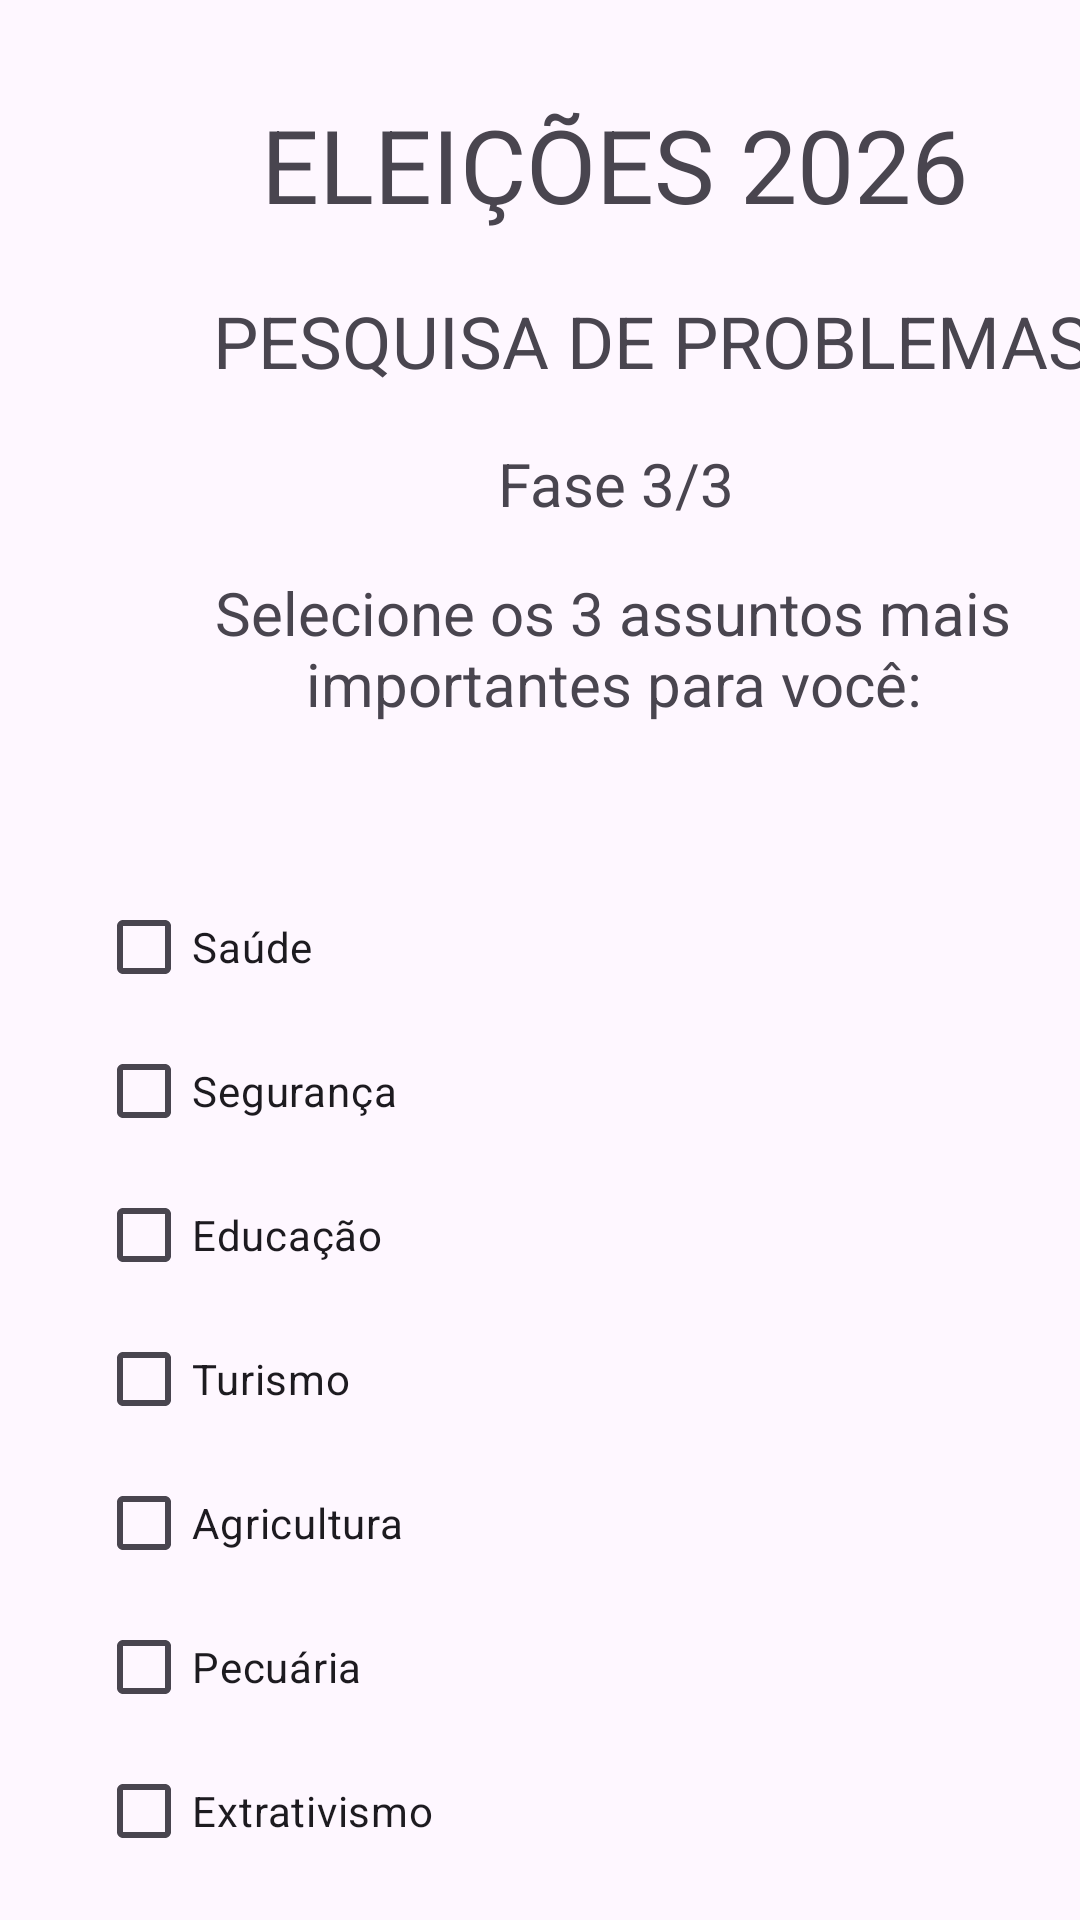

The Android layout XML behind this screen, and the referenced resources:
<!-- AndroidManifest.xml: application theme Theme.PesquisaEleitoral -->
<!-- res/layout/activity_problemas.xml -->
<?xml version="1.0" encoding="utf-8"?>
<androidx.constraintlayout.widget.ConstraintLayout xmlns:android="http://schemas.android.com/apk/res/android"
    xmlns:app="http://schemas.android.com/apk/res-auto"
    xmlns:tools="http://schemas.android.com/tools"
    android:id="@+id/main"
    android:layout_width="match_parent"
    android:layout_height="match_parent"
    tools:context=".ProblemasActivity">

    <TextView
        android:id="@+id/textView14"
        android:layout_width="wrap_content"
        android:layout_height="wrap_content"
        android:layout_marginStart="87dp"
        android:layout_marginTop="32dp"
        android:text="ELEIÇÕES 2026"
        android:textSize="34sp"
        app:layout_constraintStart_toStartOf="parent"
        app:layout_constraintTop_toTopOf="parent" />

    <TextView
        android:id="@+id/textView11"
        android:layout_width="wrap_content"
        android:layout_height="wrap_content"
        android:layout_marginStart="71dp"
        android:layout_marginTop="20dp"
        android:text="PESQUISA DE PROBLEMAS"
        android:textSize="24sp"
        app:layout_constraintStart_toStartOf="parent"
        app:layout_constraintTop_toBottomOf="@+id/textView14" />

    <TextView
        android:id="@+id/textView13"
        android:layout_width="wrap_content"
        android:layout_height="wrap_content"
        android:layout_marginStart="166dp"
        android:layout_marginTop="18dp"
        android:text="Fase 3/3"
        android:textSize="20sp"
        app:layout_constraintStart_toStartOf="parent"
        app:layout_constraintTop_toBottomOf="@+id/textView11" />

    <TextView
        android:id="@+id/textView12"
        android:layout_width="289dp"
        android:layout_height="85dp"
        android:layout_marginStart="60dp"
        android:layout_marginTop="16dp"
        android:gravity="center_horizontal"
        android:text="Selecione os 3 assuntos mais importantes para você:"
        android:textSize="20sp"
        app:layout_constraintStart_toStartOf="parent"
        app:layout_constraintTop_toBottomOf="@+id/textView13" />

    <LinearLayout
        android:id="@+id/linearProblemas"
        android:layout_width="0dp"
        android:layout_height="wrap_content"
        android:layout_marginStart="32dp"
        android:layout_marginTop="16dp"
        android:layout_marginEnd="32dp"
        android:orientation="vertical"
        app:layout_constraintEnd_toEndOf="parent"
        app:layout_constraintStart_toStartOf="parent"
        app:layout_constraintTop_toBottomOf="@+id/textView12">

        <CheckBox
            android:id="@+id/cbSaude"
            android:layout_width="match_parent"
            android:layout_height="wrap_content"
            android:text="Saúde" />

        <CheckBox
            android:id="@+id/cbSeguranca"
            android:layout_width="match_parent"
            android:layout_height="wrap_content"
            android:text="Segurança" />

        <CheckBox
            android:id="@+id/cbEducacao"
            android:layout_width="match_parent"
            android:layout_height="wrap_content"
            android:text="Educação" />

        <CheckBox
            android:id="@+id/cbTurismo"
            android:layout_width="match_parent"
            android:layout_height="wrap_content"
            android:text="Turismo" />

        <CheckBox
            android:id="@+id/cbAgricultura"
            android:layout_width="match_parent"
            android:layout_height="wrap_content"
            android:text="Agricultura" />

        <CheckBox
            android:id="@+id/cbPecuaria"
            android:layout_width="match_parent"
            android:layout_height="wrap_content"
            android:text="Pecuária" />

        <CheckBox
            android:id="@+id/cbExtrativismo"
            android:layout_width="match_parent"
            android:layout_height="wrap_content"
            android:text="Extrativismo" />
    </LinearLayout>

    <Button
        android:id="@+id/btConfirmar"
        android:layout_width="wrap_content"
        android:layout_height="wrap_content"
        android:layout_marginTop="24dp"
        android:text="Enviar"
        app:layout_constraintEnd_toEndOf="parent"
        app:layout_constraintStart_toStartOf="parent"
        app:layout_constraintTop_toBottomOf="@+id/linearProblemas" />

</androidx.constraintlayout.widget.ConstraintLayout>
<!-- resources referenced by this layout -->
<resources>
  <style name="Theme.PesquisaEleitoral" parent="Base.Theme.PesquisaEleitoral" />
  <style name="Base.Theme.PesquisaEleitoral" parent="Theme.Material3.DayNight.NoActionBar">
          
          
      </style>
</resources>
